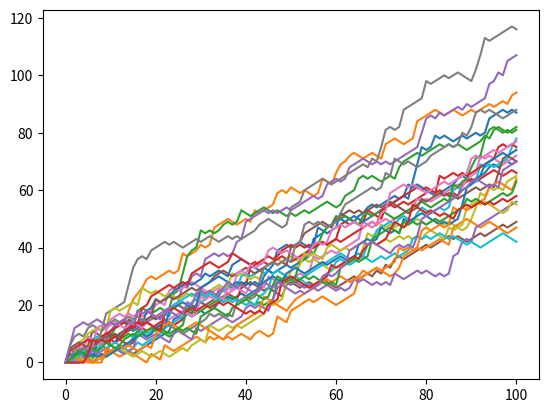

Write the Python code that produced this figure.
import matplotlib.pyplot as plt
import numpy as np
np.random.seed(123)
all_walks = []

# Simulate random walk 250 times
for i in range(25):
    random_walk = [0]
    for x in range(100):
        step = random_walk[-1]
        dice = np.random.randint(1, 7)
        if dice <= 2:
            step = max(0, step - 1)
        elif dice <= 5:
            step += 1
        else:
            step += np.random.randint(1, 7)

        # Implement clumsiness
        if np.random.rand() <= 0.001:
            step = 0

        random_walk.append(step)
    all_walks.append(random_walk)

# Create and plot np_aw_t
np_aw_t = np.transpose(np.array(all_walks))
plt.plot(np_aw_t)
plt.show()
